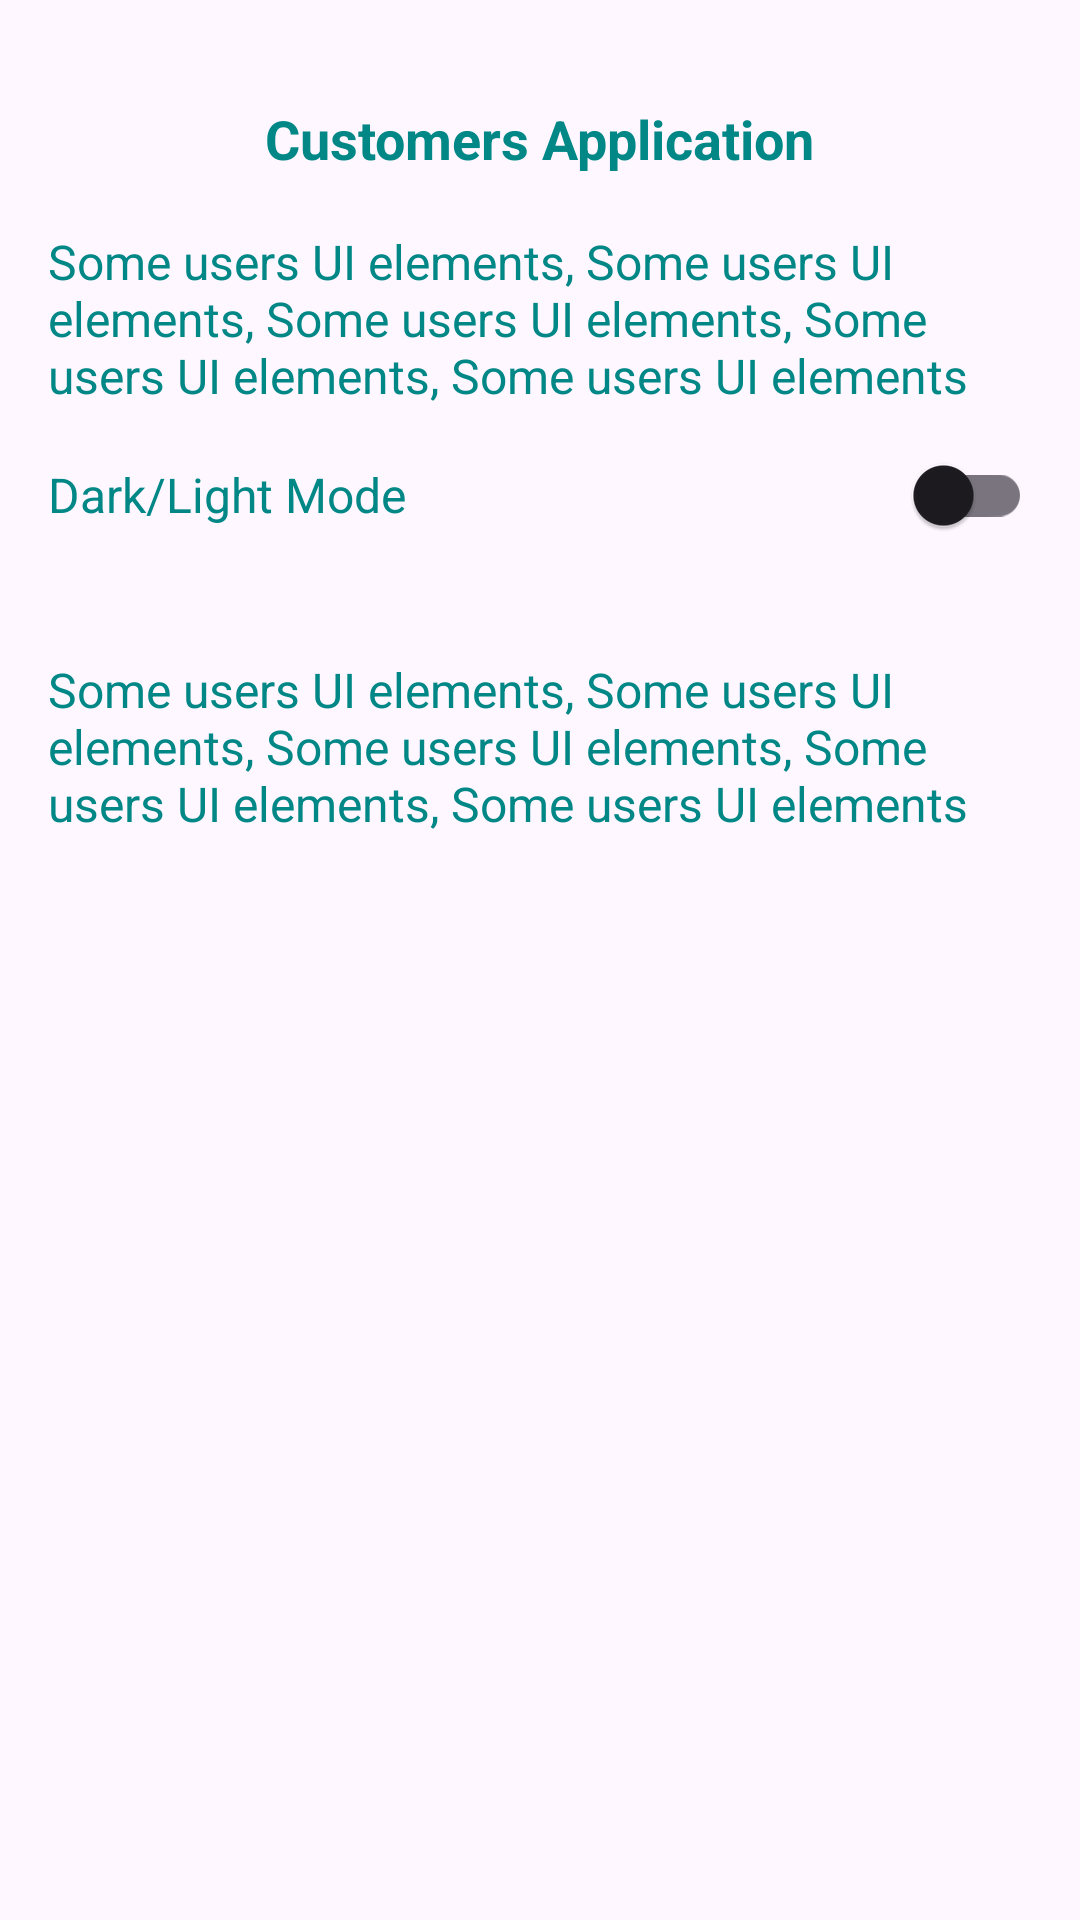

Produce the Android XML layout that renders to this screen, including the resource entries it uses.
<!-- AndroidManifest.xml: application theme Theme.Ottuandroidprivatesample -->
<!-- res/layout/activity_checkout_sample.xml -->
<?xml version="1.0" encoding="utf-8"?>
<ScrollView xmlns:android="http://schemas.android.com/apk/res/android"
    xmlns:app="http://schemas.android.com/apk/res-auto"
    xmlns:tools="http://schemas.android.com/tools"
    android:layout_width="match_parent"
    android:layout_height="match_parent"
    android:background="@color/background"
    android:fillViewport="true">

    <androidx.constraintlayout.widget.ConstraintLayout
        android:layout_width="match_parent"
        android:layout_height="match_parent"
        android:padding="16dp"
        tools:context="Ottu.checkout.sdk.CustomersAppActivity">

        <androidx.appcompat.widget.AppCompatTextView
            android:id="@+id/tvTitle"
            android:layout_width="wrap_content"
            android:layout_height="wrap_content"
            android:layout_marginTop="18dp"
            android:text="Customers Application"
            android:textColor="@color/teal_700"
            android:textSize="18sp"
            android:textStyle="bold"
            app:layout_constraintBottom_toTopOf="@+id/tvAboveContent"
            app:layout_constraintEnd_toEndOf="parent"
            app:layout_constraintStart_toStartOf="parent"
            app:layout_constraintTop_toTopOf="parent" />

        <androidx.appcompat.widget.AppCompatTextView
            android:id="@+id/tvAboveContent"
            android:layout_width="wrap_content"
            android:layout_height="wrap_content"
            android:layout_marginTop="18dp"
            android:text="Some users UI elements, Some users UI elements, Some users UI elements, Some users UI elements, Some users UI elements"
            android:textColor="@color/teal_700"
            android:textSize="16sp"
            app:layout_constraintEnd_toEndOf="parent"
            app:layout_constraintStart_toStartOf="parent"
            app:layout_constraintTop_toBottomOf="@id/tvTitle" />

        <androidx.appcompat.widget.AppCompatTextView
            android:id="@+id/tvSwitchUiMode"
            android:layout_width="wrap_content"
            android:layout_height="wrap_content"
            android:layout_marginTop="18dp"
            android:text="Dark/Light Mode"
            android:textColor="@color/teal_700"
            android:textSize="16sp"
            app:layout_constraintEnd_toStartOf="@id/switchUiMode"
            app:layout_constraintHorizontal_chainStyle="spread_inside"
            app:layout_constraintStart_toStartOf="parent"
            app:layout_constraintTop_toBottomOf="@id/tvAboveContent" />

        <com.google.android.material.switchmaterial.SwitchMaterial
            android:id="@+id/switchUiMode"
            android:layout_width="wrap_content"
            android:layout_height="wrap_content"
            android:gravity="center"
            app:layout_constraintBottom_toBottomOf="@id/tvSwitchUiMode"
            app:layout_constraintEnd_toEndOf="parent"
            app:layout_constraintStart_toEndOf="@id/tvSwitchUiMode"
            app:layout_constraintTop_toTopOf="@id/tvSwitchUiMode" />

        <FrameLayout
            android:id="@+id/ottuPaymentView"
            android:layout_width="match_parent"
            android:layout_height="wrap_content"
            android:layout_marginTop="15dp"
            android:padding="0dp"
            app:layout_constraintBottom_toTopOf="@id/tvBelowContent"
            app:layout_constraintEnd_toEndOf="parent"
            app:layout_constraintStart_toStartOf="parent"
            app:layout_constraintTop_toBottomOf="@id/switchUiMode" />

        <androidx.appcompat.widget.AppCompatTextView
            android:id="@+id/tvBelowContent"
            android:layout_width="wrap_content"
            android:layout_height="wrap_content"
            android:layout_marginTop="15dp"
            android:text="Some users UI elements, Some users UI elements, Some users UI elements, Some users UI elements, Some users UI elements"
            android:textColor="@color/teal_700"
            android:textSize="16sp"
            app:layout_constraintEnd_toEndOf="parent"
            app:layout_constraintStart_toStartOf="parent"
            app:layout_constraintTop_toBottomOf="@id/ottuPaymentView" />

    </androidx.constraintlayout.widget.ConstraintLayout>

</ScrollView>
<!-- resources referenced by this layout -->
<resources>
  <color name="background">#1D1B20</color>
  <style name="Theme.Ottuandroidprivatesample" parent="Theme.Material3.DayNight">
          
          <item name="colorPrimary">@color/purple_500</item>
          <item name="colorPrimaryVariant">@color/purple_700</item>
          <item name="colorOnPrimary">@color/white</item>
          
          <item name="colorSecondary">@color/teal_200</item>
          <item name="colorSecondaryVariant">@color/teal_700</item>
          <item name="colorOnSecondary">@color/black</item>
          
          <item name="android:statusBarColor">?attr/colorPrimaryVariant</item>
          
      </style>
  <!-- not gathered from this repository: default colours our renderer supplied (Android Studio template values) -->
  <color name="purple_500">#FF6200EE</color>
  <color name="purple_700">#FF3700B3</color>
  <color name="teal_200">#FF03DAC5</color>
  <color name="teal_700">#FF018786</color>
  <color name="black">#FF000000</color>
  <color name="white">#FFFFFFFF</color>
</resources>
